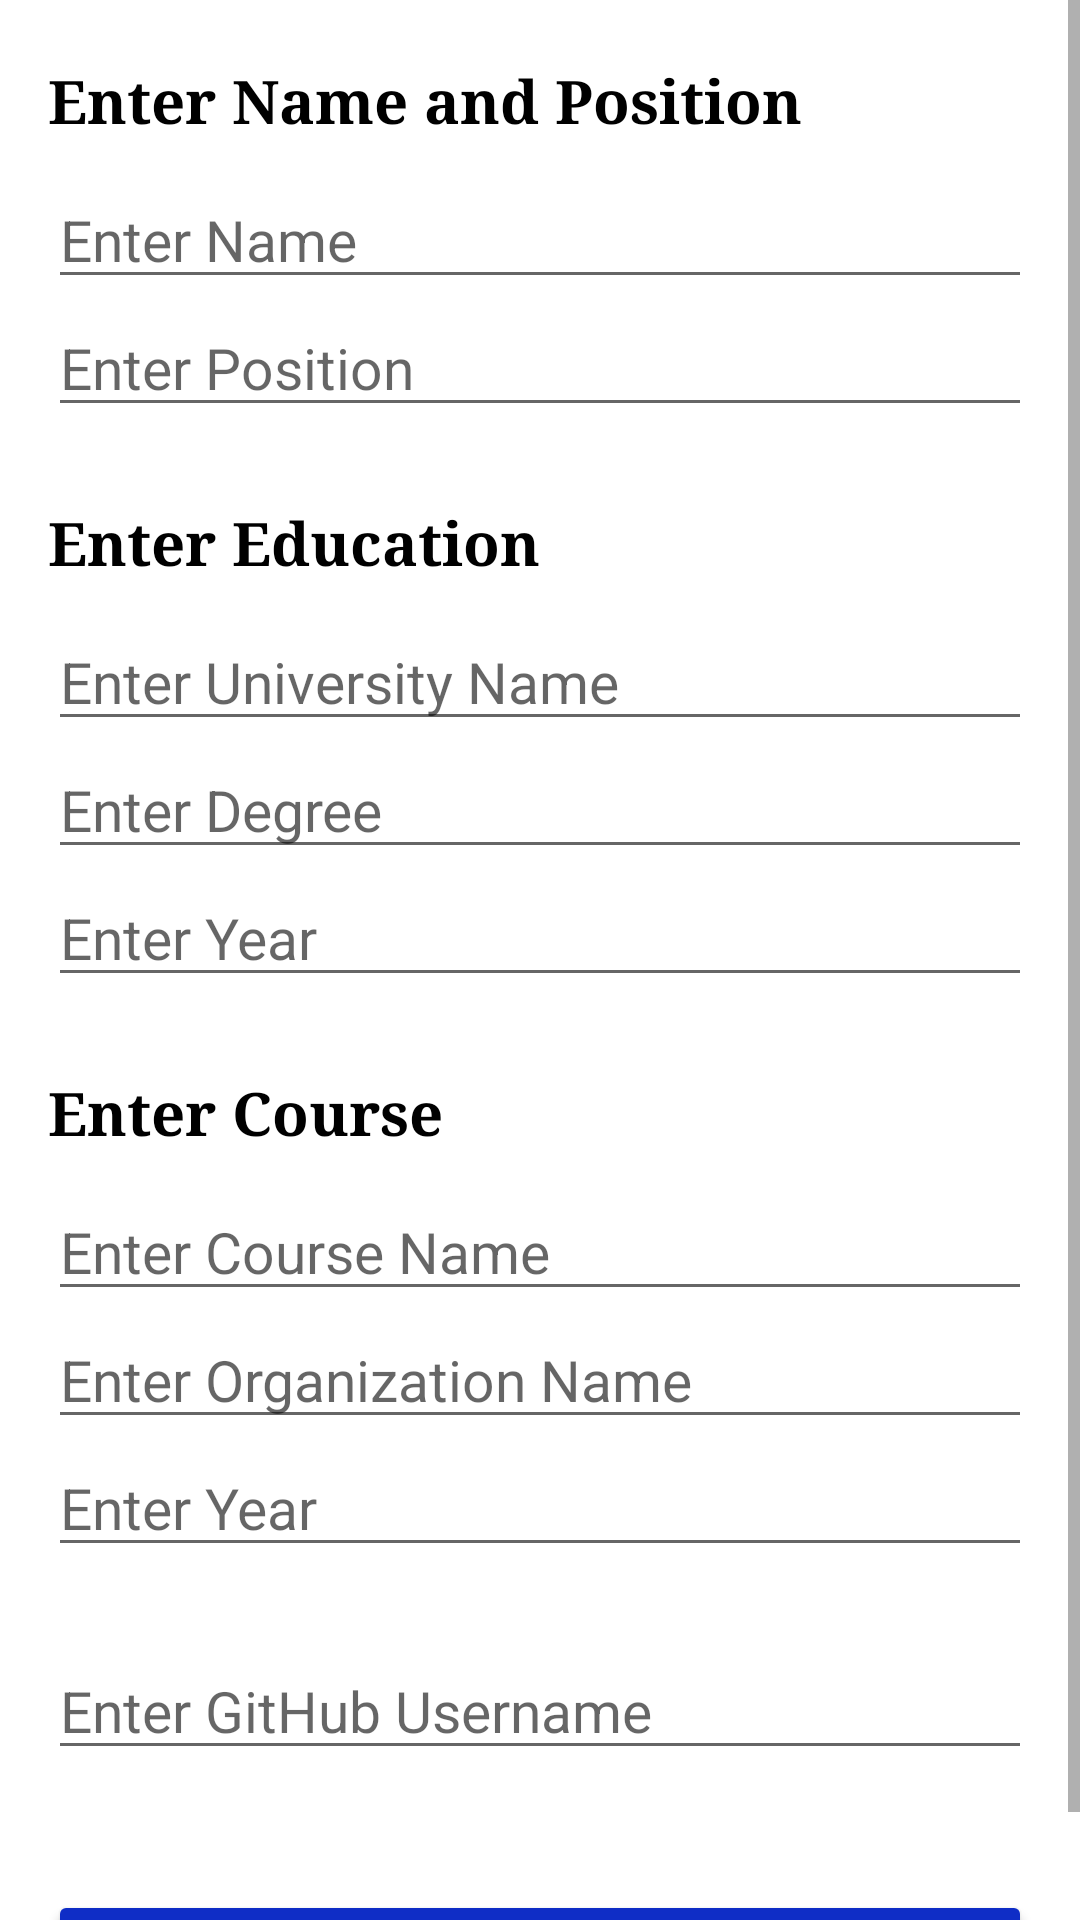

Reconstruct the res/layout file that produces this screen, plus the resources it refers to.
<!-- AndroidManifest.xml: application theme Theme.PortfolioVersion2O -->
<!-- res/layout/activity_add.xml -->
<?xml version="1.0" encoding="utf-8"?>
<ScrollView
    xmlns:android="http://schemas.android.com/apk/res/android"
    xmlns:app="http://schemas.android.com/apk/res-auto"
    xmlns:tools="http://schemas.android.com/tools"
    android:layout_width="match_parent"
    android:layout_height="match_parent">


    <androidx.constraintlayout.widget.ConstraintLayout
        xmlns:android="http://schemas.android.com/apk/res/android"
        android:layout_width="match_parent"
        android:layout_height="match_parent"
        tools:ignore="HardcodedText"
        tools:context=".addActivity">

       <TextView
           android:id="@+id/enterName"
           android:layout_width="0dp"
           android:layout_height="wrap_content"
           android:layout_marginStart="16dp"
           android:layout_marginTop="20dp"
           android:layout_marginEnd="16dp"
           android:text="@string/enter_name_and_position"
           android:textSize="20sp"
           android:textStyle="bold"
           android:textColor="#000"
           android:fontFamily="serif"
           app:layout_constraintTop_toTopOf="parent"
           app:layout_constraintStart_toStartOf="parent"
           app:layout_constraintEnd_toEndOf="parent"/>

        <EditText
            android:id="@+id/editName"
            android:layout_width="0dp"
            android:layout_height="wrap_content"
            android:hint="Enter Name"
            android:inputType="textPersonName"
            android:fontFamily="sans-serif"
            android:ems="5"
            android:textSize="19sp"
            android:layout_marginTop="10dp"
            app:layout_constraintTop_toBottomOf="@id/enterName"
            app:layout_constraintStart_toStartOf="@id/enterName"
            app:layout_constraintEnd_toEndOf="@id/enterName"
            android:importantForAutofill="no" />

        <EditText
            android:id="@+id/editPosition"
            android:layout_width="0dp"
            android:layout_height="wrap_content"
            android:hint="Enter Position"
            android:inputType="textPersonName"
            android:fontFamily="sans-serif"
            android:ems="5"
            android:textSize="19sp"
            app:layout_constraintTop_toBottomOf="@id/editName"
            app:layout_constraintStart_toStartOf="@id/editName"
            app:layout_constraintEnd_toEndOf="@id/editName"/>

        <TextView
            android:id="@+id/enterEduction"
            android:layout_width="0dp"
            android:layout_height="wrap_content"
            android:text="Enter Education"
            android:layout_marginTop="25dp"
            android:textSize="20sp"
            android:textStyle="bold"
            android:textColor="#000"
            android:fontFamily="serif"
            app:layout_constraintTop_toBottomOf="@id/editPosition"
            app:layout_constraintStart_toStartOf="@id/editPosition"
            app:layout_constraintEnd_toEndOf="@id/editPosition"/>

        <EditText
            android:id="@+id/editCollege"
            android:layout_width="0dp"
            android:layout_height="wrap_content"
            android:hint="Enter University Name"
            android:fontFamily="sans-serif"
            android:ems="5"
            android:inputType="textPersonName"
            android:textSize="19sp"
            android:layout_marginTop="10dp"
            app:layout_constraintTop_toBottomOf="@id/enterEduction"
            app:layout_constraintStart_toStartOf="@id/enterEduction"
            app:layout_constraintEnd_toEndOf="@id/enterEduction"/>

        <EditText
            android:id="@+id/editDegree"
            android:layout_width="0dp"
            android:layout_height="wrap_content"
            android:hint="Enter Degree"
            android:fontFamily="sans-serif"
            android:ems="5"
            android:textSize="19sp"
            app:layout_constraintTop_toBottomOf="@id/editCollege"
            app:layout_constraintStart_toStartOf="@id/editCollege"
            app:layout_constraintEnd_toEndOf="@id/editCollege"/>

        <EditText
            android:id="@+id/editYear"
            android:layout_width="0dp"
            android:layout_height="wrap_content"
            android:hint="Enter Year"
            android:inputType="textPersonName"
            android:fontFamily="sans-serif"
            android:ems="5"
            android:textSize="19sp"
            app:layout_constraintTop_toBottomOf="@id/editDegree"
            app:layout_constraintStart_toStartOf="@id/editDegree"
            app:layout_constraintEnd_toEndOf="@id/editDegree"/>

        <TextView
            android:id="@+id/enterCourse"
            android:layout_width="0dp"
            android:layout_height="wrap_content"
            android:text="Enter Course"
            android:layout_marginTop="25dp"
            android:textSize="20sp"
            android:textStyle="bold"
            android:textColor="#000"
            android:fontFamily="serif"
            app:layout_constraintTop_toBottomOf="@id/editYear"
            app:layout_constraintStart_toStartOf="@id/editYear"
            app:layout_constraintEnd_toEndOf="@id/editYear"/>

        <EditText
            android:id="@+id/editCourse"
            android:layout_width="0dp"
            android:layout_height="wrap_content"
            android:hint="Enter Course Name"
            android:inputType="textPersonName"
            android:fontFamily="sans-serif"
            android:ems="5"
            android:textSize="19sp"
            android:layout_marginTop="10dp"
            app:layout_constraintTop_toBottomOf="@id/enterCourse"
            app:layout_constraintStart_toStartOf="@id/enterCourse"
            app:layout_constraintEnd_toEndOf="@id/enterCourse"/>

        <EditText
            android:id="@+id/editOrganization"
            android:layout_width="0dp"
            android:layout_height="wrap_content"
            android:hint="Enter Organization Name"
            android:fontFamily="sans-serif"
            android:ems="5"
            android:inputType="textPersonName"
            android:textSize="19sp"
            app:layout_constraintTop_toBottomOf="@id/editCourse"
            app:layout_constraintStart_toStartOf="@id/editCourse"
            app:layout_constraintEnd_toEndOf="@id/editCourse"/>

        <EditText
            android:id="@+id/editYear1"
            android:layout_width="0dp"
            android:layout_height="wrap_content"
            android:hint="Enter Year"
            android:fontFamily="sans-serif"
            android:ems="5"
            android:textSize="19sp"
            app:layout_constraintTop_toBottomOf="@id/editOrganization"
            app:layout_constraintStart_toStartOf="@id/editOrganization"
            app:layout_constraintEnd_toEndOf="@id/editOrganization"/>

        <EditText
            android:id="@+id/editGithub"
            android:layout_width="0dp"
            android:layout_height="wrap_content"
            android:layout_marginTop="25dp"
            android:hint="@string/enter_github_username"
            android:fontFamily="sans-serif"
            android:ems="5"
            android:inputType="textPersonName"
            android:textSize="19sp"
            app:layout_constraintTop_toBottomOf="@id/editYear1"
            app:layout_constraintStart_toStartOf="@id/editYear1"
            app:layout_constraintEnd_toEndOf="@id/editYear1"/>


        <Button
            android:id="@+id/submit"
            android:layout_width="0dp"
            android:layout_height="wrap_content"
            android:layout_marginTop="40dp"
            android:text="Submit"
            android:textSize="19sp"
            android:textStyle="bold"
            android:backgroundTint="#0F2DC6"
            android:onClick="submitData"
            app:layout_constraintTop_toBottomOf="@id/editGithub"
            app:layout_constraintBottom_toBottomOf="parent"
            app:layout_constraintStart_toStartOf="@id/editGithub"
            app:layout_constraintEnd_toEndOf="@id/editGithub"/>

    </androidx.constraintlayout.widget.ConstraintLayout>
</ScrollView>
<!-- resources referenced by this layout -->
<resources>
  <string name="enter_github_username">Enter GitHub Username</string>
  <string name="enter_name_and_position">Enter Name and Position</string>
  <style name="Theme.PortfolioVersion2O" parent="Theme.MaterialComponents.DayNight.DarkActionBar">
          
          <item name="colorPrimary">@color/purple_500</item>
          <item name="colorPrimaryVariant">@color/purple_700</item>
          <item name="colorOnPrimary">@color/white</item>
          
          <item name="colorSecondary">@color/teal_200</item>
          <item name="colorSecondaryVariant">@color/teal_700</item>
          <item name="colorOnSecondary">@color/black</item>
          
          <item name="android:statusBarColor" tools:targetApi="l">?attr/colorPrimaryVariant</item>
          
      </style>
  <!-- not gathered from this repository: default colours our renderer supplied (Android Studio template values) -->
  <color name="purple_500">#FF6200EE</color>
  <color name="purple_700">#FF3700B3</color>
  <color name="teal_200">#FF03DAC5</color>
  <color name="teal_700">#FF018786</color>
  <color name="black">#FF000000</color>
  <color name="white">#FFFFFFFF</color>
</resources>
